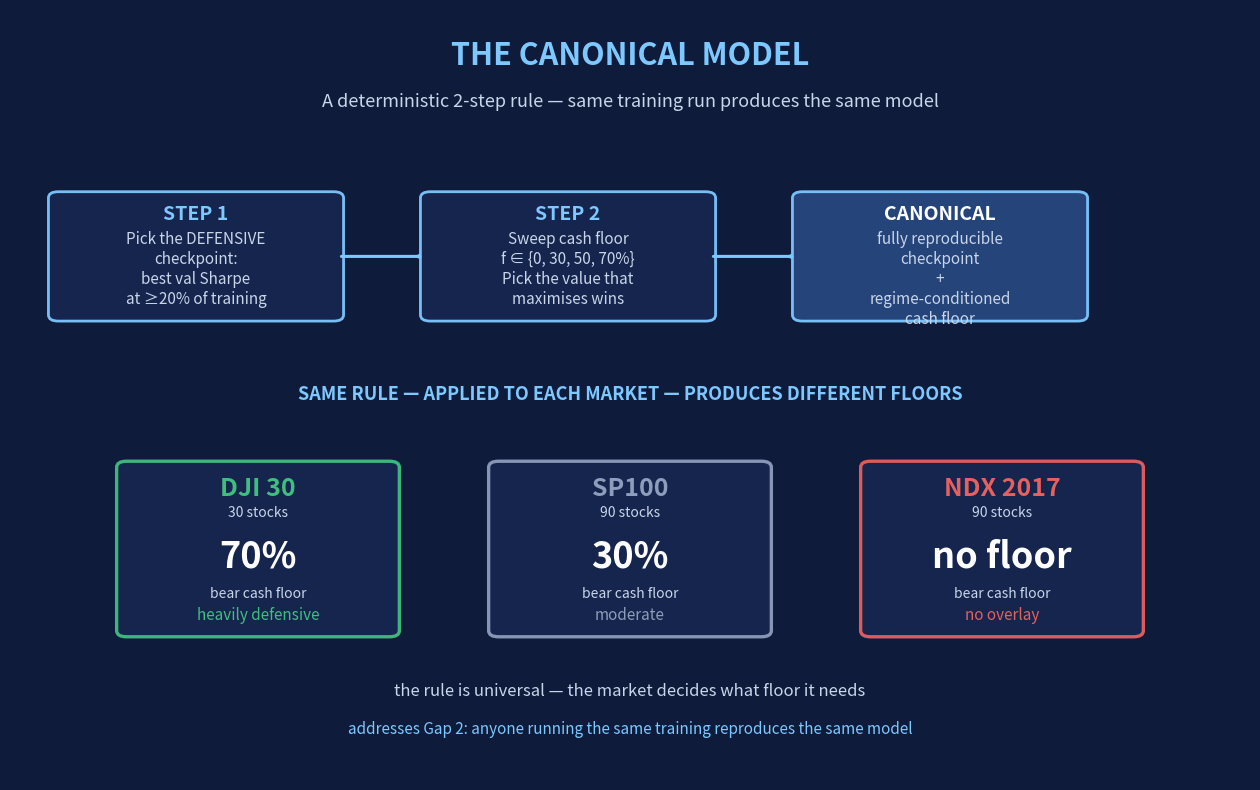

Python code for this plot: (Note: this script raises an exception after producing the figure.)
"""Generate a navy-background figure for Slide 12: the canonical-model rule.

Top half — the 2-step selection pipeline (filter -> pick best val Sharpe ->
sweep cash floor -> canonical model).
Bottom half — per-market outcome (DJI 70% / SP100 30% / NDX no floor).

Designed to land the "same rule, different floors emerge automatically"
message in 5-7 seconds.
"""

from pathlib import Path
import matplotlib.pyplot as plt
from matplotlib.patches import FancyBboxPatch, FancyArrowPatch


BG = "#0E1B3A"
TEXT = "white"
TITLE = "#7DC8FF"
SUBTEXT = "#C9D5EA"
NEUTRAL_FACE = "#16264F"
ACCENT_FACE = "#26477E"
EDGE = "#7DC8FF"
BULL = "#3FBF7F"
BEAR = "#E66060"
SIDEWAYS_GREY = "#8E9DBC"


def main():
    fig = plt.figure(figsize=(16, 10), dpi=200)
    ax = fig.add_subplot(111)
    fig.patch.set_facecolor(BG)
    ax.set_facecolor(BG)
    ax.set_xlim(0, 100)
    ax.set_ylim(0, 100)
    ax.set_aspect("auto")
    ax.axis("off")

    # ----------------------------- Title ------------------------------
    ax.text(
        50, 94,
        "THE CANONICAL MODEL",
        fontsize=22, color=TITLE, ha="center", va="center",
        fontweight="bold", family="sans-serif",
    )
    ax.text(
        50, 88,
        "A deterministic 2-step rule — same training run produces the same model",
        fontsize=13, color=SUBTEXT, ha="center", va="center",
        style="italic", family="sans-serif",
    )

    # --------------------------- Helpers ------------------------------
    def step_box(x, y, w, h, header, body_lines,
                 face=NEUTRAL_FACE, header_size=14, body_size=11,
                 highlight=False):
        edge = EDGE
        lw = 2.0
        b = FancyBboxPatch(
            (x - w / 2, y - h / 2), w, h,
            boxstyle="round,pad=0.4,rounding_size=0.8",
            facecolor=face, edgecolor=edge, linewidth=lw, alpha=0.95,
        )
        ax.add_patch(b)
        ax.text(x, y + h / 2 - 2.6, header,
                fontsize=header_size, color=TITLE if not highlight else TEXT,
                ha="center", va="center",
                fontweight="bold", family="sans-serif")
        for i, line in enumerate(body_lines):
            ax.text(x, y + h / 2 - 5.8 - i * 2.6, line,
                    fontsize=body_size, color=SUBTEXT,
                    ha="center", va="center", family="sans-serif")

    def arrow(x1, y1, x2, y2):
        ax.add_patch(
            FancyArrowPatch(
                (x1, y1), (x2, y2),
                arrowstyle="-|>,head_width=0.5,head_length=0.8",
                color=EDGE, linewidth=2.2,
                connectionstyle="arc3,rad=0",
                shrinkA=2, shrinkB=2,
            )
        )

    # ----------------------- Top: 2-step flow -------------------------
    flow_y = 68
    box_w, box_h = 23, 16

    step_box(
        15, flow_y, box_w, box_h,
        "STEP 1",
        [
            "Pick the DEFENSIVE",
            "checkpoint:",
            "best val Sharpe",
            "at ≥20% of training",
        ],
    )

    step_box(
        45, flow_y, box_w, box_h,
        "STEP 2",
        [
            "Sweep cash floor",
            "f ∈ {0, 30, 50, 70%}",
            "Pick the value that",
            "maximises wins",
        ],
    )

    step_box(
        75, flow_y, box_w, box_h,
        "CANONICAL",
        [
            "fully reproducible",
            "checkpoint",
            "+",
            "regime-conditioned",
            "cash floor",
        ],
        face=ACCENT_FACE,
        highlight=True,
    )

    # Arrows between flow boxes
    arrow(15 + box_w / 2, flow_y, 45 - box_w / 2, flow_y)
    arrow(45 + box_w / 2, flow_y, 75 - box_w / 2, flow_y)

    # ------------- Bottom: per-market outcome cards -------------------
    market_y = 30
    market_w, market_h = 22, 22
    market_xs = [20, 50, 80]

    # Section header above market cards
    ax.text(
        50, 50,
        "SAME RULE — APPLIED TO EACH MARKET — PRODUCES DIFFERENT FLOORS",
        fontsize=13, color=TITLE, ha="center", va="center",
        fontweight="bold", family="sans-serif",
    )

    markets = [
        ("DJI 30",      "70%",    "heavily defensive", BULL,            "30 stocks"),
        ("SP100",       "30%",    "moderate",          SIDEWAYS_GREY,   "90 stocks"),
        ("NDX 2017",    "no floor", "no overlay",      BEAR,            "90 stocks"),
    ]

    for cx, (mkt, floor, label, color, size) in zip(market_xs, markets):
        # market card
        rect = FancyBboxPatch(
            (cx - market_w / 2, market_y - market_h / 2),
            market_w, market_h,
            boxstyle="round,pad=0.4,rounding_size=0.8",
            facecolor=NEUTRAL_FACE, edgecolor=color,
            linewidth=2.4, alpha=0.95,
        )
        ax.add_patch(rect)

        # market name
        ax.text(cx, market_y + 7.8, mkt,
                fontsize=18, color=color, ha="center", va="center",
                fontweight="bold", family="sans-serif")
        # subtle size note
        ax.text(cx, market_y + 4.7, size,
                fontsize=10, color=SUBTEXT, ha="center", va="center",
                family="sans-serif")
        # floor value (the headline)
        ax.text(cx, market_y - 1.0, floor,
                fontsize=26, color=TEXT, ha="center", va="center",
                fontweight="bold", family="sans-serif")
        ax.text(cx, market_y - 5.8, "bear cash floor",
                fontsize=10, color=SUBTEXT, ha="center", va="center",
                family="sans-serif")
        # behaviour label at the bottom
        ax.text(cx, market_y - 8.6, label,
                fontsize=11, color=color, ha="center", va="center",
                style="italic", family="sans-serif")

    # --------------------- Footer key-message line --------------------
    ax.text(
        50, 11.5,
        "the rule is universal — the market decides what floor it needs",
        fontsize=12, color=SUBTEXT, ha="center", va="center",
        style="italic", family="sans-serif",
    )
    ax.text(
        50, 6.5,
        "addresses Gap 2: anyone running the same training reproduces the same model",
        fontsize=11, color=TITLE, ha="center", va="center",
        family="sans-serif",
    )

    # ---------------------- Save --------------------------------------
    out_path = Path(__file__).parent / "slide12_canonical.png"
    plt.savefig(out_path, dpi=220, bbox_inches="tight",
                facecolor=BG, pad_inches=0.25)
    plt.close(fig)
    print(f"saved -> {out_path}")


if __name__ == "__main__":
    main()
